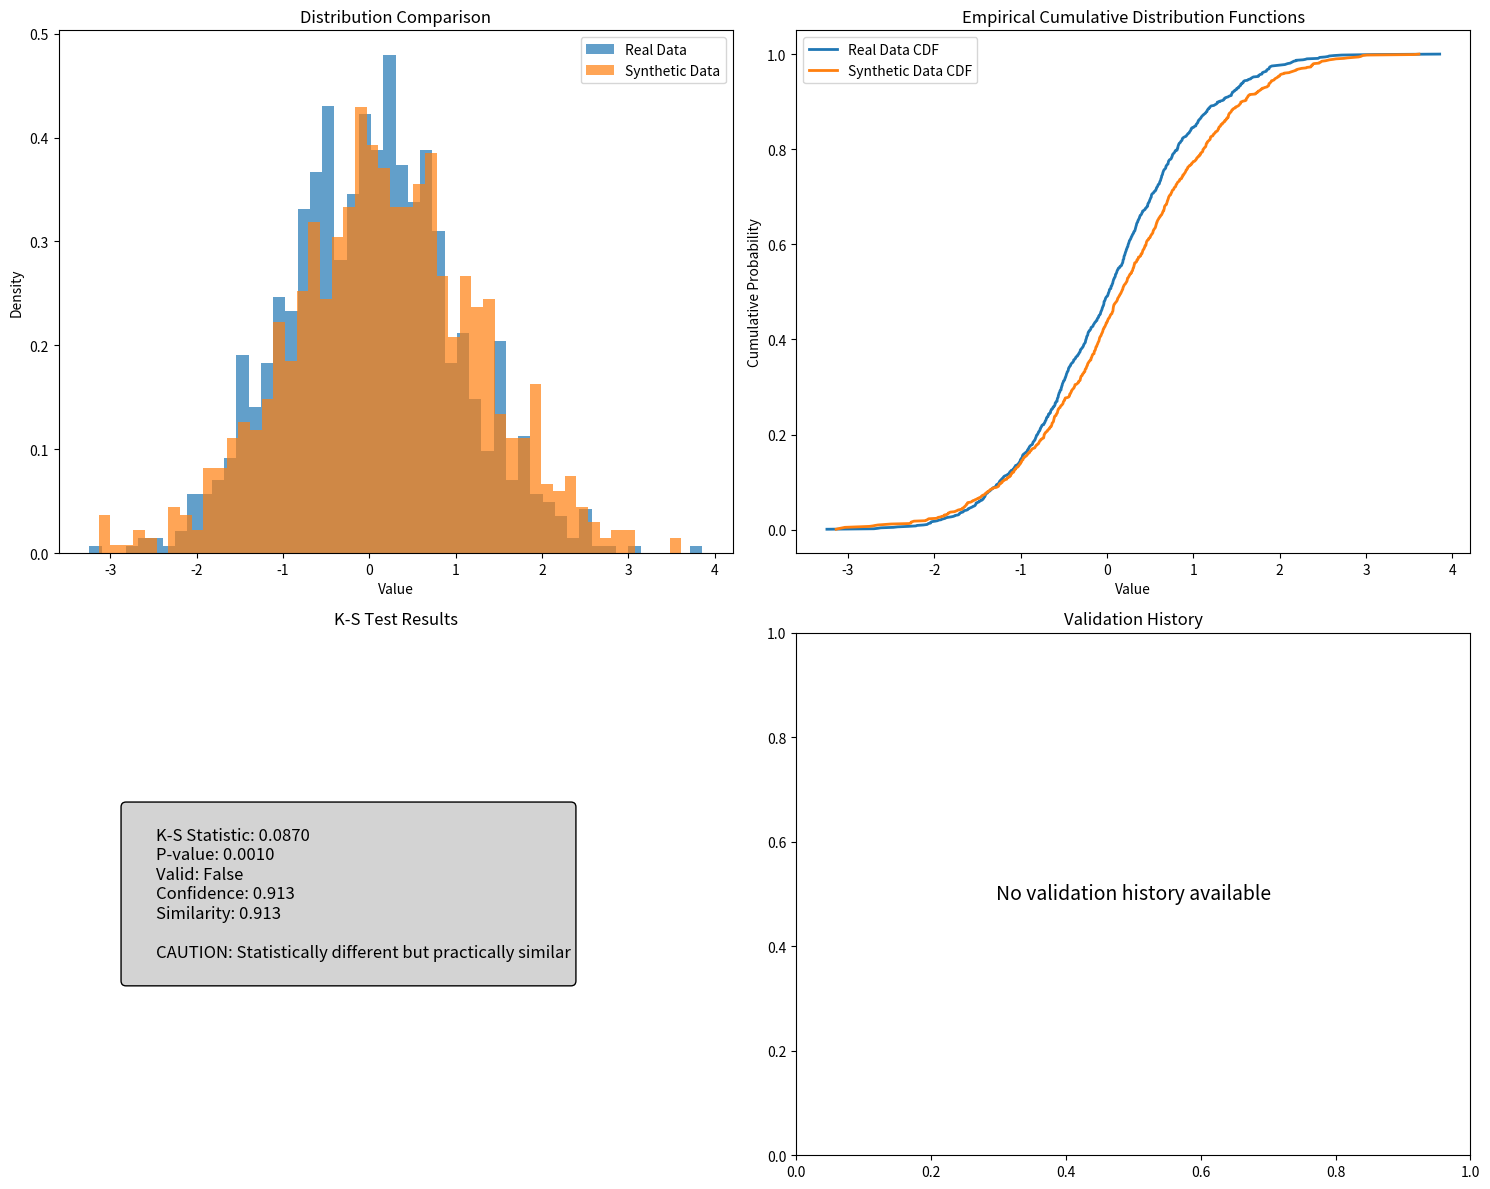

Generate this figure with matplotlib:
#!/usr/bin/env python3
"""
Kolmogorov-Smirnov Validation Framework for Hybrid Symbolic-Neural Systems

This module implements K-S testing to validate synthetic data quality and 
distribution fidelity in the context of the Hybrid Symbolic-Neural Accuracy 
Functional. It addresses the critical balance between synthetic scalability 
and empirical grounding discussed in the research.

Key Features:
- One-sample K-S tests for distribution validation
- Two-sample K-S tests for synthetic-real comparison
- Progressive validation gates for hybrid training
- Confidence-aware blending based on K-S statistics
- Integration with the existing hybrid functional framework
"""

import numpy as np
import matplotlib.pyplot as plt
from scipy import stats
from typing import Dict, List, Tuple, Optional, Union
import warnings
from dataclasses import dataclass

@dataclass
class ValidationResult:
    """Results from K-S validation testing."""
    ks_statistic: float
    p_value: float
    is_valid: bool
    confidence_level: float
    recommendation: str
    distribution_similarity: float

class KSValidationFramework:
    """
    Kolmogorov-Smirnov validation framework for hybrid AI systems.
    
    This class implements sophisticated validation techniques to ensure
    synthetic data maintains fidelity to real-world distributions while
    supporting the hybrid symbolic-neural approach.
    """
    
    def __init__(self, 
                 alpha: float = 0.05,
                 confidence_threshold: float = 0.7,
                 max_synthetic_ratio: float = 0.5):
        """
        Initialize the K-S validation framework.
        
        Args:
            alpha: Significance level for K-S tests (default: 0.05)
            confidence_threshold: Minimum confidence for synthetic data acceptance
            max_synthetic_ratio: Maximum allowed synthetic data proportion
        """
        self.alpha = alpha
        self.confidence_threshold = confidence_threshold
        self.max_synthetic_ratio = max_synthetic_ratio
        self.validation_history = []
        
    def one_sample_ks_test(self, 
                          data: np.ndarray, 
                          reference_dist: str = 'norm',
                          dist_params: Optional[Tuple] = None) -> ValidationResult:
        """
        Perform one-sample K-S test against a reference distribution.
        
        Args:
            data: Sample data to test
            reference_dist: Reference distribution ('norm', 'uniform', 'exponential')
            dist_params: Parameters for the reference distribution
            
        Returns:
            ValidationResult with test statistics and recommendations
        """
        # Perform K-S test
        if dist_params:
            ks_stat, p_value = stats.kstest(data, reference_dist, args=dist_params)
        else:
            ks_stat, p_value = stats.kstest(data, reference_dist)
        
        # Determine validation status
        is_valid = p_value > self.alpha
        confidence_level = 1 - ks_stat  # Higher confidence for smaller K-S statistic
        
        # Generate recommendation
        if is_valid and confidence_level > self.confidence_threshold:
            recommendation = "ACCEPT: Data follows expected distribution"
        elif is_valid:
            recommendation = "CAUTION: Statistically valid but low confidence"
        else:
            recommendation = "REJECT: Significant deviation from expected distribution"
        
        return ValidationResult(
            ks_statistic=ks_stat,
            p_value=p_value,
            is_valid=is_valid,
            confidence_level=confidence_level,
            recommendation=recommendation,
            distribution_similarity=1 - ks_stat
        )
    
    def two_sample_ks_test(self, 
                          synthetic_data: np.ndarray, 
                          real_data: np.ndarray) -> ValidationResult:
        """
        Perform two-sample K-S test between synthetic and real data.
        
        Args:
            synthetic_data: Synthetic dataset
            real_data: Real-world reference dataset
            
        Returns:
            ValidationResult with comparison statistics
        """
        # Perform two-sample K-S test
        ks_stat, p_value = stats.ks_2samp(synthetic_data, real_data)
        
        # Determine validation status
        is_valid = p_value > self.alpha
        confidence_level = 1 - ks_stat
        distribution_similarity = 1 - ks_stat
        
        # Generate recommendation based on research insights
        if is_valid and confidence_level > self.confidence_threshold:
            recommendation = "ACCEPT: Synthetic data maintains real-world fidelity"
        elif is_valid and confidence_level > 0.5:
            recommendation = "CONDITIONAL: Acceptable with monitoring"
        elif ks_stat < 0.2:  # Small practical difference
            recommendation = "CAUTION: Statistically different but practically similar"
        else:
            recommendation = "REJECT: Significant distribution mismatch - risk of model collapse"
        
        return ValidationResult(
            ks_statistic=ks_stat,
            p_value=p_value,
            is_valid=is_valid,
            confidence_level=confidence_level,
            recommendation=recommendation,
            distribution_similarity=distribution_similarity
        )
    
    def progressive_validation_gate(self, 
                                  synthetic_data: np.ndarray,
                                  real_data: np.ndarray,
                                  stage: str = "pre-training") -> Dict:
        """
        Implement progressive validation gates for multi-stage training.
        
        This addresses the research finding that progressive hybrid training
        with validation gates achieves superior performance.
        
        Args:
            synthetic_data: Synthetic training data
            real_data: Real validation data
            stage: Training stage ("pre-training", "fine-tuning", "validation")
            
        Returns:
            Dictionary with validation results and mixing recommendations
        """
        # Perform K-S validation
        ks_result = self.two_sample_ks_test(synthetic_data, real_data)
        
        # Stage-specific validation criteria
        stage_thresholds = {
            "pre-training": {"min_similarity": 0.6, "max_synthetic": 0.8},
            "fine-tuning": {"min_similarity": 0.7, "max_synthetic": 0.5},
            "validation": {"min_similarity": 0.8, "max_synthetic": 0.3}
        }
        
        threshold = stage_thresholds.get(stage, stage_thresholds["fine-tuning"])
        
        # Determine optimal mixing ratio based on K-S results
        if ks_result.distribution_similarity >= threshold["min_similarity"]:
            synthetic_ratio = min(threshold["max_synthetic"], 
                                self.max_synthetic_ratio * ks_result.distribution_similarity)
        else:
            # Reduce synthetic ratio for poor similarity
            synthetic_ratio = max(0.1, threshold["max_synthetic"] * ks_result.distribution_similarity)
        
        # Generate stage-specific recommendations
        gate_status = "PASS" if ks_result.distribution_similarity >= threshold["min_similarity"] else "CONDITIONAL"
        
        return {
            "ks_result": ks_result,
            "gate_status": gate_status,
            "recommended_synthetic_ratio": synthetic_ratio,
            "stage": stage,
            "threshold_met": ks_result.distribution_similarity >= threshold["min_similarity"],
            "quality_score": ks_result.distribution_similarity
        }
    
    def confidence_aware_blending(self, 
                                synthetic_accuracies: np.ndarray,
                                real_accuracies: np.ndarray,
                                model_confidences: np.ndarray) -> np.ndarray:
        """
        Implement confidence-aware label smoothing based on K-S validation.
        
        This implements the CALS approach mentioned in the research, dynamically
        adjusting synthetic-to-real ratios based on model confidence and K-S statistics.
        
        Args:
            synthetic_accuracies: Accuracy scores on synthetic data
            real_accuracies: Accuracy scores on real data  
            model_confidences: Model confidence scores
            
        Returns:
            Optimal blending weights for each sample
        """
        # Validate distribution similarity
        ks_result = self.two_sample_ks_test(synthetic_accuracies, real_accuracies)
        
        # Calculate confidence-aware weights
        base_synthetic_weight = ks_result.distribution_similarity
        
        # Adjust weights based on model confidence
        # High confidence on real data → reduce synthetic reliance
        confidence_adjustment = 1 - model_confidences
        synthetic_weights = base_synthetic_weight * confidence_adjustment
        
        # Ensure weights are bounded and sum appropriately
        synthetic_weights = np.clip(synthetic_weights, 0, self.max_synthetic_ratio)
        real_weights = 1 - synthetic_weights
        
        return np.column_stack([synthetic_weights, real_weights])
    
    def adversarial_validation(self, 
                             synthetic_data: np.ndarray,
                             real_data: np.ndarray,
                             n_bootstrap: int = 1000) -> Dict:
        """
        Perform adversarial validation using bootstrap K-S testing.
        
        This implements continuous evaluation to detect distribution drift
        and prevent model collapse as mentioned in the research.
        
        Args:
            synthetic_data: Synthetic dataset
            real_data: Real dataset
            n_bootstrap: Number of bootstrap samples
            
        Returns:
            Comprehensive validation results with stability metrics
        """
        bootstrap_stats = []
        bootstrap_pvals = []
        
        # Bootstrap sampling for robust validation
        for _ in range(n_bootstrap):
            # Sample with replacement
            synth_sample = np.random.choice(synthetic_data, size=len(synthetic_data)//2, replace=True)
            real_sample = np.random.choice(real_data, size=len(real_data)//2, replace=True)
            
            # Perform K-S test
            ks_stat, p_val = stats.ks_2samp(synth_sample, real_sample)
            bootstrap_stats.append(ks_stat)
            bootstrap_pvals.append(p_val)
        
        bootstrap_stats = np.array(bootstrap_stats)
        bootstrap_pvals = np.array(bootstrap_pvals)
        
        # Calculate stability metrics
        stat_stability = 1 - np.std(bootstrap_stats)  # Lower std = higher stability
        pval_stability = np.mean(bootstrap_pvals > self.alpha)  # Proportion of valid tests
        
        # Overall validation score
        validation_score = (stat_stability + pval_stability) / 2
        
        # Risk assessment for model collapse
        collapse_risk = "LOW" if validation_score > 0.8 else "MEDIUM" if validation_score > 0.6 else "HIGH"
        
        return {
            "mean_ks_statistic": np.mean(bootstrap_stats),
            "ks_statistic_std": np.std(bootstrap_stats),
            "mean_p_value": np.mean(bootstrap_pvals),
            "validation_stability": stat_stability,
            "proportion_valid": pval_stability,
            "overall_score": validation_score,
            "collapse_risk": collapse_risk,
            "recommendation": self._generate_adversarial_recommendation(validation_score, collapse_risk)
        }
    
    def _generate_adversarial_recommendation(self, score: float, risk: str) -> str:
        """Generate recommendations based on adversarial validation results."""
        if score > 0.8 and risk == "LOW":
            return "OPTIMAL: Synthetic data maintains excellent fidelity"
        elif score > 0.6 and risk in ["LOW", "MEDIUM"]:
            return "ACCEPTABLE: Monitor for distribution drift"
        elif risk == "MEDIUM":
            return "CAUTION: Increase real data proportion and implement grounding"
        else:
            return "CRITICAL: High collapse risk - prioritize real data and empirical validation"
    
    def visualize_validation_results(self, 
                                   synthetic_data: np.ndarray,
                                   real_data: np.ndarray,
                                   save_path: Optional[str] = None) -> None:
        """
        Create comprehensive visualization of K-S validation results.
        
        Args:
            synthetic_data: Synthetic dataset
            real_data: Real dataset
            save_path: Optional path to save the plot
        """
        fig, axes = plt.subplots(2, 2, figsize=(15, 12))
        
        # 1. Distribution comparison
        axes[0, 0].hist(real_data, bins=50, alpha=0.7, label='Real Data', density=True)
        axes[0, 0].hist(synthetic_data, bins=50, alpha=0.7, label='Synthetic Data', density=True)
        axes[0, 0].set_title('Distribution Comparison')
        axes[0, 0].set_xlabel('Value')
        axes[0, 0].set_ylabel('Density')
        axes[0, 0].legend()
        
        # 2. Empirical CDFs
        real_sorted = np.sort(real_data)
        synth_sorted = np.sort(synthetic_data)
        real_cdf = np.arange(1, len(real_sorted) + 1) / len(real_sorted)
        synth_cdf = np.arange(1, len(synth_sorted) + 1) / len(synth_sorted)
        
        axes[0, 1].plot(real_sorted, real_cdf, label='Real Data CDF', linewidth=2)
        axes[0, 1].plot(synth_sorted, synth_cdf, label='Synthetic Data CDF', linewidth=2)
        axes[0, 1].set_title('Empirical Cumulative Distribution Functions')
        axes[0, 1].set_xlabel('Value')
        axes[0, 1].set_ylabel('Cumulative Probability')
        axes[0, 1].legend()
        
        # 3. K-S test results
        ks_result = self.two_sample_ks_test(synthetic_data, real_data)
        
        # Create text summary
        summary_text = f"""
        K-S Statistic: {ks_result.ks_statistic:.4f}
        P-value: {ks_result.p_value:.4f}
        Valid: {ks_result.is_valid}
        Confidence: {ks_result.confidence_level:.3f}
        Similarity: {ks_result.distribution_similarity:.3f}
        
        {ks_result.recommendation}
        """
        
        axes[1, 0].text(0.1, 0.5, summary_text, fontsize=12, verticalalignment='center',
                        bbox=dict(boxstyle="round,pad=0.3", facecolor="lightgray"))
        axes[1, 0].set_xlim(0, 1)
        axes[1, 0].set_ylim(0, 1)
        axes[1, 0].set_title('K-S Test Results')
        axes[1, 0].axis('off')
        
        # 4. Quality metrics over time (if validation history exists)
        if self.validation_history:
            quality_scores = [result['quality_score'] for result in self.validation_history]
            axes[1, 1].plot(quality_scores, marker='o', linewidth=2)
            axes[1, 1].axhline(y=self.confidence_threshold, color='r', linestyle='--', 
                              label=f'Confidence Threshold ({self.confidence_threshold})')
            axes[1, 1].set_title('Validation Quality Over Time')
            axes[1, 1].set_xlabel('Validation Cycle')
            axes[1, 1].set_ylabel('Quality Score')
            axes[1, 1].legend()
        else:
            axes[1, 1].text(0.5, 0.5, 'No validation history available', 
                           ha='center', va='center', fontsize=14)
            axes[1, 1].set_title('Validation History')
        
        plt.tight_layout()
        
        if save_path:
            plt.savefig(save_path, dpi=300, bbox_inches='tight')
            print(f"Validation visualization saved to {save_path}")
        
        plt.show()

def demonstrate_ks_validation():
    """
    Demonstrate the K-S validation framework with synthetic examples.
    
    This function shows how to integrate K-S testing with the hybrid
    symbolic-neural approach for robust AI system validation.
    """
    print("=== Kolmogorov-Smirnov Validation Framework Demo ===\n")
    
    # Initialize validation framework
    validator = KSValidationFramework(alpha=0.05, confidence_threshold=0.7)
    
    # Generate example datasets
    np.random.seed(42)
    
    # Real data (ground truth)
    real_data = np.random.normal(0, 1, 1000)
    
    # High-quality synthetic data (similar distribution)
    good_synthetic = np.random.normal(0.1, 1.1, 1000)
    
    # Poor-quality synthetic data (different distribution)
    poor_synthetic = np.random.exponential(2, 1000)
    
    print("1. Testing High-Quality Synthetic Data:")
    print("-" * 40)
    good_result = validator.two_sample_ks_test(good_synthetic, real_data)
    print(f"K-S Statistic: {good_result.ks_statistic:.4f}")
    print(f"P-value: {good_result.p_value:.4f}")
    print(f"Distribution Similarity: {good_result.distribution_similarity:.3f}")
    print(f"Recommendation: {good_result.recommendation}\n")
    
    print("2. Testing Poor-Quality Synthetic Data:")
    print("-" * 40)
    poor_result = validator.two_sample_ks_test(poor_synthetic, real_data)
    print(f"K-S Statistic: {poor_result.ks_statistic:.4f}")
    print(f"P-value: {poor_result.p_value:.4f}")
    print(f"Distribution Similarity: {poor_result.distribution_similarity:.3f}")
    print(f"Recommendation: {poor_result.recommendation}\n")
    
    print("3. Progressive Validation Gate Analysis:")
    print("-" * 40)
    for stage in ["pre-training", "fine-tuning", "validation"]:
        gate_result = validator.progressive_validation_gate(good_synthetic, real_data, stage)
        print(f"{stage.upper()}:")
        print(f"  Gate Status: {gate_result['gate_status']}")
        print(f"  Recommended Synthetic Ratio: {gate_result['recommended_synthetic_ratio']:.3f}")
        print(f"  Quality Score: {gate_result['quality_score']:.3f}")
    
    print("\n4. Adversarial Validation Results:")
    print("-" * 40)
    adv_result = validator.adversarial_validation(good_synthetic, real_data, n_bootstrap=100)
    print(f"Mean K-S Statistic: {adv_result['mean_ks_statistic']:.4f}")
    print(f"Validation Stability: {adv_result['validation_stability']:.3f}")
    print(f"Proportion Valid: {adv_result['proportion_valid']:.3f}")
    print(f"Overall Score: {adv_result['overall_score']:.3f}")
    print(f"Collapse Risk: {adv_result['collapse_risk']}")
    print(f"Recommendation: {adv_result['recommendation']}")
    
    # Create visualization
    print("\n5. Generating Validation Visualization...")
    validator.visualize_validation_results(good_synthetic, real_data, 
                                         save_path="ks_validation_results.png")
    
    print("\n=== Integration with Hybrid Functional ===")
    print("This K-S validation framework can be integrated with the")
    print("Hybrid Symbolic-Neural Accuracy Functional to ensure:")
    print("• Synthetic data maintains empirical grounding")
    print("• Progressive training stages meet quality gates")
    print("• Model collapse risks are minimized")
    print("• Confidence-aware blending optimizes performance")

if __name__ == "__main__":
    demonstrate_ks_validation()
